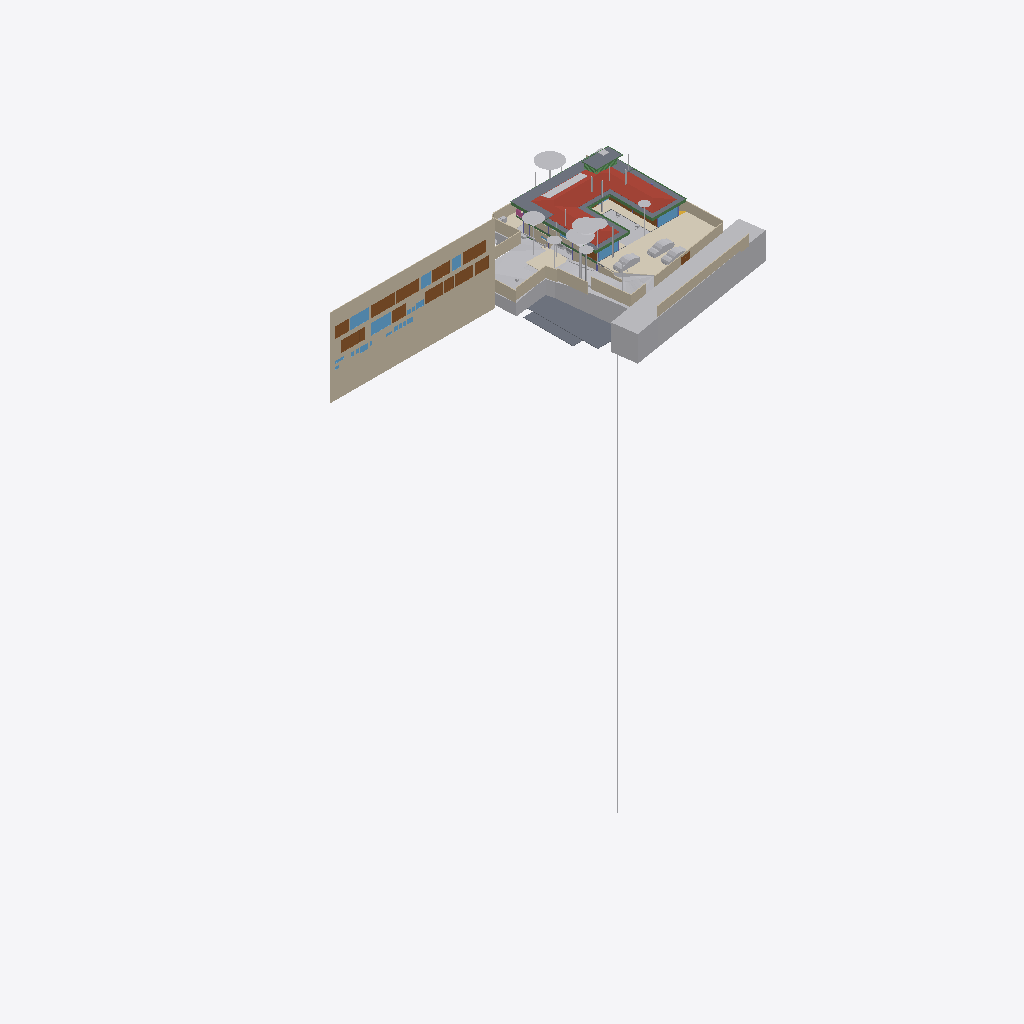
Isometric view of an IFC building model (IFC-SPF (STEP), schema IFC4X3, length unit metre), seen from the south-west, elements coloured by IFC class (only those large enough to see are counted): 38 other elements (light grey), 22 walls (beige), 15 doors (brown), 10 beams (green), 9 slabs (grey), 9 windows (light blue), 4 coverings (cream), 1 roof (red-brown), 1 railing (pink).
Extent 96.7 m × 45.5 m × 138.5 m (x, y, z). Storeys (12): Footing at -3.50 m; Site at -2.70 m; GF at -2.65 m; Electrical at 0.00 m; Plumbing at 0.00 m; FF Lvl at 0.00 m; Areacalc at 0.00 m; FF at 0.45 m; FF Lintel at 3.15 m; schedule at 3.50 m; SF at 3.65 m; Terrace at 5.00 m. Elements (1086): 143 IfcBeam, 104 IfcSlab, 99 IfcWall, 95 IfcCovering, 75 IfcSwitchingDevice, 72 IfcPipeSegment, 47 IfcLightFixture, 44 IfcColumn, 41 IfcDoor, 39 IfcFurniture, 36 IfcWindow, 31 IfcElectricDistributionBoard.

HEADER;
FILE_DESCRIPTION(('ViewDefinition [CoordinationView]'),'2;1');
FILE_NAME('Manilal.ifc','2025-08-24T12:46:43+05:30',(''),(''),'IfcOpenShell 0.8.3-post1','Bonsai 0.8.3-post1','');
FILE_SCHEMA(('IFC4X3'));
ENDSEC;
DATA;
#24581=IFCPROJECT('2TuuvCHJz54PsFPcraEbH$',$,'My Project',$,$,$,$,(#53,#354),#24580);
#35019=IFCSITE('0lpfVeOW52QfroqLYyHNY2',$,'My Site',$,$,#28,$,$,$,$,$,$,$,$);
#35435=IFCBUILDING('0MzaWOaS178x5FMqOflU3C',$,'My Building',$,$,#33,$,$,$,$,$,$);
#30840=IFCBUILDINGSTOREY('09kFoqoxrCvB1_fcEsMZsQ',$,'FF',$,$,#38,$,$,$,$);
#33791=IFCBUILDINGSTOREY('0zoFHJ9PnFW80M$mIVDQW3',$,'GF',$,$,#258,$,$,$,$);
#35436=IFCBUILDINGSTOREY('0MckaoTknA3edZMUNhTyAK',$,'SF',$,$,#6262,$,$,$,$);
#35437=IFCBUILDINGSTOREY('0DtUgpQ1b6nBmkLmvc_ehu',$,'FF Lintel',$,$,#3248,$,$,$,$);
#35438=IFCBUILDINGSTOREY('2nxT8wHGnDX9t8LjuK$yoz',$,'Footing',$,$,#16334,$,$,$,$);
#35439=IFCBUILDINGSTOREY('2JRfeNnUP7R92jcKtKmwj5',$,'Electrical',$,$,#5283,$,$,$,$);
#35440=IFCBUILDINGSTOREY('0fi$VcvNr0Zu6wnPuK6jDB',$,'Plumbing',$,$,#12883,$,$,$,$);
#35441=IFCBUILDINGSTOREY('0qJiDzySr4lhgisX7t8beM',$,'Site',$,$,#6749,$,$,$,$);
#35442=IFCBUILDINGSTOREY('33UZQ2TSvAg8IY4x5QCp2i',$,'schedule',$,$,#2336,$,$,$,$);
#35448=IFCBUILDINGSTOREY('3LpnsPikv4mRTBpfC3WQtx',$,'FF Lvl',$,$,#35447,$,$,$,$);
#35454=IFCBUILDINGSTOREY('2oUibsQsXAPxeAaTU5dGGW',$,'Terrace',$,$,#35453,$,$,$,$);
#35455=IFCBUILDINGSTOREY('3JrIAq4xL0avIQ8pEnV5X6',$,'Areacalc',$,$,#28105,$,$,$,$);
#26208=IFCWALL('39NBZ$Y4H9UeVfIVxICpeX',$,'Wall',$,$,#2341,#26207,'',$);
#29425=IFCGEOGRAPHICELEMENT('20M0x6_hv1D8u5ftoKpVy3',$,'Road',$,$,#29400,#29424,$,.TERRAIN.);
#6599=IFCGEOGRAPHICELEMENT('1mqx3WFMb0_xZzgY5_pKpf',$,'Site',$,$,#6441,#6598,$,.TERRAIN.);
#19648=IFCROOF('188ChkeVP4PP3HZ1_FwQ2Y',$,'Roof',$,$,#19588,#19647,$,.HIP_ROOF.);
#6804=IFCCOVERING('0wVm3FyC1DcRA3R7QYk_cw',$,'Covering',$,$,#6796,#6803,$,$);
#28131=IFCSLAB('39q3J0Avn2axyYxQecralg',$,'FF',$,$,#28123,#28130,$,$);
#16209=IFCSLAB('2Ni7UfUwb4of1NRt7pcP4e',$,'Slab',$,$,#16201,#16208,$,$);
#68931=IFCWALL('1WNacC15X0Xf0V_b60Qnrw',$,'Wall',$,$,#68916,#68930,$,$);
#14006=IFCEARTHWORKSCUT('3NfQzW2p90kemh8IGcUxhf',$,'roader',$,$,#13849,#14005,$,.PAVEMENTMILLING.);
#16226=IFCSLAB('25EiGLyX5BKxeS54E7G1re',$,'Slab',$,$,#16214,#16225,$,$);
#49673=IFCSLAB('07r2B4jwr7$9NI9prgbzaX',$,'GF',$,$,#49665,#49672,$,$);
#19241=IFCEARTHWORKSFILL('1Znkwxu0n0meOY5Z$J5ocC',$,'New',$,$,#19208,#19240,$,.SLOPEFILL.);
#17773=IFCCOVERING('0_sfUdWJL30geCimsSdPtS',$,'Covering',$,$,#17761,#17772,$,$);
#7198=IFCWALL('27WVA19Qv4efvQm6cWiqsn',$,'Wall',$,$,#7183,#7197,$,$);
#52375=IFCGEOGRAPHICELEMENT('3uYxZnds99jOH$HzfZr4nt',$,'Plaav','43dia, 135c',$,#52304,#52374,$,.VEGETATION.);
#13800=IFCCOVERING('03Ox3hl4j9nvRXKoGSaXGU',$,'Covering',$,$,#13792,#13799,$,$);
#18325=IFCBOREHOLE('1fqyZKm99FCB9RePUocI_6',$,'Borehole',$,$,#18304,#18324,$);
#16196=IFCSLAB('2HYCoI0uf8CwWU71Eeg8K8',$,'Slab',$,$,#16184,#16195,$,$);
#6852=IFCWALL('10l$0x7lzBbBMMGF1qxI0s',$,'Wall',$,$,#6830,#6851,$,$);
#7070=IFCWALL('1HPS5ge59FQA3Ucv4$dmpm',$,'Wall',$,$,#6754,#7069,$,$);
#52147=IFCGEOGRAPHICELEMENT('00i077OX9F1QAiqaHlhRfb',$,'Plaav','32dia, 101c',$,#52076,#52146,$,.VEGETATION.);
#6947=IFCWALL('2oOsi6buvCeB4sZT1ijFA2',$,'Wall',$,$,#6925,#6946,$,$);
#7055=IFCWALL('2Y2Bm57Cb8Exxz7st0aRUc',$,'Wall',$,$,#7026,#7054,$,$);
#27274=IFCSLAB('3CWvIDU8b5ovMmi84oWpbg',$,'Covering.004',$,$,#27266,#27273,$,.FLOOR.);
#52223=IFCGEOGRAPHICELEMENT('2hWh3TuZPCwB0qwf7zQl8W',$,'Plaav','48dia, 150c',$,#52152,#52222,$,.VEGETATION.);
#7158=IFCWALL('2UlyJbGOL47vem9W3W5T7b',$,'Wall',$,$,#7129,#7157,$,$);
#33545=IFCGEOGRAPHICELEMENT('3hzKcHmG15MBT$Lf89GHXN',$,'PureSite',$,$,#33382,#33544,$,.TERRAIN.);
#33349=IFCVEHICLE('2$JJjIzDr6fuhTHFNPOXyx',$,'Vehicle',$,$,#33326,#33348,$,$);
#42909=IFCDOOR('0ZbVB8BYT7bh7R3lS5K4Y7',$,'Door',$,$,#42886,#42908,'10',$,$,$,$,$);
#45196=IFCDOOR('0Cx741JWP34B0IOSsj8AwF',$,'Door',$,$,#45173,#45195,'03',$,$,$,$,$);
#32708=IFCVEHICLE('1yICD2o296ROLrpKuhe72z',$,'Vehicle',$,$,#32685,#32707,$,$);
#6967=IFCWALL('2QiW7TnGvAygi5PkoeW31n',$,'Wall',$,$,#6952,#6966,$,$);
#45100=IFCDOOR('3tvBACzP54zAu4dBSuBlEW',$,'Door',$,$,#45077,#45099,'04',$,$,$,$,$);
#42843=IFCDOOR('315c6MZvz2Vu3GScXjqG9Z',$,'Door',$,$,#42820,#42842,'8_9',$,$,$,$,$);
#53037=IFCGEOGRAPHICELEMENT('1t8_yIv7T9Iwdci473Ya_N',$,'Plaav','100dia, 32c',$,#52934,#53036,$,.VEGETATION.);
#7104=IFCWALL('1v3BeDslv3W8LfR3WiqTEd',$,'Wall',$,$,#7075,#7103,$,$);
#6886=IFCWALL('10RvTK_K97Xg3Zon6pJwxP',$,'Wall',$,$,#6857,#6885,$,$);
#43078=IFCWINDOW('2DeDtvcD95n9obXC_GiA8e',$,'Window',$,$,#43048,#43077,'11',$,$,$,$,$);
#33377=IFCVEHICLE('375bP1QIr5xwaw0xewwnFn',$,'Vehicle',$,$,#33354,#33376,$,$);
#82845=IFCWINDOW('2gioTK5hP9oPss3G6Q03Gx',$,'Window',$,$,#82815,#82844,'02',$,$,$,$,$);
#17638=IFCWALL('2U66_ERPrD$A$2PTOc1bPA',$,'Wall',$,$,#17623,#17637,$,$);
#31366=IFCDOOR('27z1x9RsX6LgRJPHzITZpv',$,'Door',$,$,#31343,#31365,'18',$,$,$,$,$);
#26087=IFCDOOR('14nYxT67979h0x8IodW7tf',$,'Door',$,$,#26064,#26086,'06',$,$,$,$,$);
#31333=IFCDOOR('1SLbyPnp1A9vNmoEJ7CsnC',$,'Door',$,$,#31310,#31332,'16',$,$,$,$,$);
#28118=IFCSLAB('2FJ3LPJyP5i9m96Y9aA2s2',$,'Verandah',$,$,#28110,#28117,$,$);
#7021=IFCWALL('3MfSYaOiTA4AjSKpPvRhyi',$,'Wall',$,$,#6992,#7020,$,$);
#24570=IFCWINDOW('3e$JQaRRzFH9WozykfD$tZ',$,'Window',$,$,#24460,#24569,'11',$,$,$,$,$);
#2503=IFCDOOR('37mQgnczv1g9Ewv5DQsnil',$,'Door',$,$,#2351,#2502,'25',$,$,$,$,$);
#43127=IFCDOOR('0LFTQmup1188idDF4qs$QS',$,'Door',$,$,#43104,#43126,'12',$,$,$,$,$);
#89375=IFCDOOR('0ismyRsjL7AvOieOoKLFLm',$,'Door',$,$,#89352,#89374,'01',$,$,$,$,$);
#7178=IFCWALL('3DOK2PUDn3QwM2HLeZR6QD',$,'Wall',$,$,#7163,#7177,$,$);
#13787=IFCCOVERING('07ka7WgDv0nO2Dwi6RpJJI',$,'Covering',$,$,#13779,#13786,$,$);
#29351=IFCWINDOW('2LZJ1AvFfBbghYgOnSiaBb',$,'Window',$,$,#29321,#29350,'02',$,$,$,$,$);
#51459=IFCGEOGRAPHICELEMENT('1u9Vu38RXEhh_UPeYqTaju',$,'Theng','22dia, 70c',$,#51388,#51458,$,.VEGETATION.);
#7259=IFCWALL('2qQNxnpy98iB6JMyhLi2FK',$,'Wall',$,$,#7230,#7258,$,$);
#24823=IFCWALL('1L3aCByCT2RR$DiJTF12wq',$,'Wall',$,$,#24808,#24822,$,$);
#18906=IFCBEAM('0qH_dKLj5CKhNXTG2DYY06',$,'Beam',$,$,#18880,#18905,$,$);
#18875=IFCBEAM('2C1gwTeIv6R8TmGo509jsR',$,'Beam',$,$,#18849,#18874,$,$);
#45148=IFCWINDOW('1dDo4P8$H5zBiQyvjwcA1W',$,'Window',$,$,#45125,#45147,'05',1.5,1.70000004768372,$,$,$);
#50980=IFCDOOR('2t8H1$Qmn75hjpQEbZl$51',$,'Door',$,$,#50957,#50979,'17',$,$,$,$,$);
#52795=IFCGEOGRAPHICELEMENT('2HKwYd2hP5kwYPwsxsi9gZ',$,'Theng','22dia, 70c',$,#52724,#52794,$,.VEGETATION.);
#2980=IFCWALL('2oouJeu9XF0PkUjeEvxQOm',$,'Wall',$,$,#2965,#2979,$,$);
#20459=IFCEARTHWORKSCUT('0lv4XU7zX8PPDYPdO7aOdg',$,'Cut',$,$,#20447,#20458,$,.BASE_EXCAVATION.);
#42753=IFCWINDOW('2Oi5mWoHbF_gnh_9AC2HBl',$,'Window',$,$,#42730,#42752,'07',1.5,1.70000004768372,$,$,$);
#52585=IFCGEOGRAPHICELEMENT('0hsZNGz3r5Tu3GwqCRHqIa',$,'Theng','25dia, 80c',$,#52514,#52584,$,.VEGETATION.);
#19113=IFCWALL('1crKF7OzfEueqHOG3fDoho',$,'Wall',$,$,#19098,#19112,$,$);
#18751=IFCBEAM('3msecch2zBUOeV2BkTlji6',$,'Beam',$,$,#18722,#18750,$,$);
#16243=IFCSLAB('1PyTS7F2LAWRr4yuGmSOaE',$,'Slab',$,$,#16231,#16242,$,$);
#52299=IFCGEOGRAPHICELEMENT('3MDxNaPHbBCuseLaSOAnvG',$,'Theng','27dia, 85c',$,#52228,#52298,$,.VEGETATION.);
#18813=IFCBEAM('3ZwR1mU3j4mRYH5GbVzWyx',$,'Beam',$,$,#18787,#18812,$,$);
#16718=IFCBEAM('3NjOYz9cT158x52OLX4IuM',$,'Beam',$,$,#16706,#16717,$,$);
#29453=IFCDOOR('2t$p1hgeX2Y9d6XgGeH1wU',$,'Door',$,$,#29430,#29452,'10',$,$,$,$,$);
#3240=IFCWALL('2FDZc$1Z57bgSDQnhsHhc1',$,'Wall',$,$,#3225,#3239,$,$);
#18782=IFCBEAM('10LxUqtgbFAQRhzIckOuGH',$,'Beam',$,$,#18756,#18781,$,$);
#6787=IFCDOOR('1uL9EDzeL19wcifriN_Oc$',$,'Door',$,$,#6764,#6786,$,1.79999995231628,3.0,$,$,$);
#18844=IFCBEAM('0q554weub4Iwu4PjffBSJv',$,'Beam',$,$,#18818,#18843,$,$);
#28903=IFCDOOR('0abo0sfkX2yO6I5W4AOpFJ',$,'Door',$,$,#28730,#28902,'8_9',$,$,$,$,$);
#52071=IFCGEOGRAPHICELEMENT('2HxlE6G_91e9LYErU$Y34S',$,'Theng','24dia, 75c',$,#51942,#52070,$,.VEGETATION.);
#16139=IFCSLAB('0NFoBJ7x16vuY9LiwMLG$L',$,'Slab',$,$,#16131,#16138,$,$);
#31043=IFCEARTHWORKSFILL('3O_GobqT1E4v3eEFWom1zq',$,'Cube',$,$,#31017,#31042,$,.SLOPEFILL.);
#24262=IFCDOOR('1uJlX1khv2VPLMtET6vexc',$,'Door',$,$,#24239,#24261,'01',$,$,$,$,$);
#55295=IFCAIRTERMINALBOX('0DCFUThjX2XQ_1bX$oFkVb',$,'AirTerminalBox',$,$,#55257,#55294,$,$);
#52509=IFCGEOGRAPHICELEMENT('1TdNfY2DD3jxBXQWXRN6pI',$,'Plaav','35dia, 110c',$,#52380,#52508,$,.VEGETATION.);
#43400=IFCWINDOW('2FUxJIMIP8WeEaHO75uZ5y',$,'Window',$,$,#43363,#43399,'15',1.5,1.70000004768372,$,$,$);
#20534=IFCEARTHWORKSCUT('1orBtrQ6r9QBXstUuMTyak',$,'Cut',$,$,#20521,#20533,$,.BASE_EXCAVATION.);
#5895=IFCWINDOW('39fUEjXW5ElwQPPWsWi6zd',$,'Window',$,$,#5722,#5894,'23',1.5,1.70000004768372,$,$,$);
#20336=IFCEARTHWORKSCUT('1Tsuz9sRb3YODMAWko00m1',$,'Cut',$,$,#20323,#20335,$,.BASE_EXCAVATION.);
#32789=IFCVEHICLE('0rzGDxo0H1CRYsT$ARQpVS',$,'Vehicle',$,$,#32766,#32788,$,$);
#6825=IFCWALL('0dMaumaK11Re$pxoZyVSQ9',$,'Wall',$,$,#6810,#6824,$,$);
#16579=IFCBEAM('2KiRdb_sj1xhSO7a1GJ4D5',$,'Beam',$,$,#16567,#16578,$,$);
#19033=IFCWALL('1SwvN4fJvBKBKhVIqKXn0i',$,'Wall',$,$,#19018,#19032,$,$);
#32680=IFCVEHICLE('09kCGSf$LDBwv0agp2PRhM',$,'Vehicle',$,$,#32142,#32679,$,$);
#14121=IFCUNITARYEQUIPMENT('1P6lCedvD5Xger8vGxUADY',$,'UnitaryEquipment',$,$,#14098,#14120,$,$);
#18687=IFCRAILING('2w0tP4HwL6TuQJ7VLixJL3',$,'Railing',$,'FRAMELESS_PANEL',#18663,#18686,$,.USERDEFINED.);
#13608=IFCSOLARDEVICE('2NoryxAJL8wg76hjq7Byl_',$,'SolarDevice',$,$,#13599,#13607,$,$);
#53305=IFCGEOGRAPHICELEMENT('0JCBWUW3bDYf6SdZoT5sft',$,'Theng','25dia, 80c',$,#53176,#53304,$,.VEGETATION.);
#56244=IFCBEAM('22$tp28gPD$eEii1Cu_NBP',$,'Beam',$,$,#56218,#56243,$,$);
#2640=IFCWALL('1zYAwAgZ94A9q2Xf$lP7Cn',$,'Wall',$,$,#2625,#2639,$,$);
#13594=IFCSOLARDEVICE('07RrhEOYvEvvhPUSO_SFeW',$,'SolarDevice',$,$,#13571,#13593,$,$);
#13636=IFCSOLARDEVICE('1NLWD$_lP99xok8FHiXBf3',$,'SolarDevice',$,$,#13627,#13635,$,$);
#13650=IFCSOLARDEVICE('2icZ0COM5FZA$904MkAnYe',$,'SolarDevice',$,$,#13641,#13649,$,$);
#13664=IFCSOLARDEVICE('3nXyxughj7Dh_4it51tkCh',$,'SolarDevice',$,$,#13655,#13663,$,$);
#13692=IFCSOLARDEVICE('3NOhCXTF1Em82ofZiZmE8w',$,'SolarDevice',$,$,#13683,#13691,$,$);
#13706=IFCSOLARDEVICE('3ZE0KWXOv4AA5psVNm9lcB',$,'SolarDevice',$,$,#13697,#13705,$,$);
#13720=IFCSOLARDEVICE('17OQILgOj1oxRESUqSAxjX',$,'SolarDevice',$,$,#13711,#13719,$,$);
#18968=IFCBEAM('1cQ_XveKf3IhgOfAWmUbUT',$,'Beam',$,$,#18942,#18967,$,$);
#37428=IFCWINDOW('0oGrqBU2TDcBkZ3jd4VcFG',$,'Window',$,$,#37391,#37427,'30',1.5,1.70000004768372,$,$,$);
#52719=IFCGEOGRAPHICELEMENT('3XubHE4kj7PQ$DpXvJgk9n',$,'Theng','24dia, 75c',$,#52590,#52718,$,.VEGETATION.);
#53171=IFCGEOGRAPHICELEMENT('1ed7kOzBzFsfr4ZZu7I5l9',$,'Plaav','29dia, 90c',$,#53042,#53170,$,.VEGETATION.);
ENDSEC;
